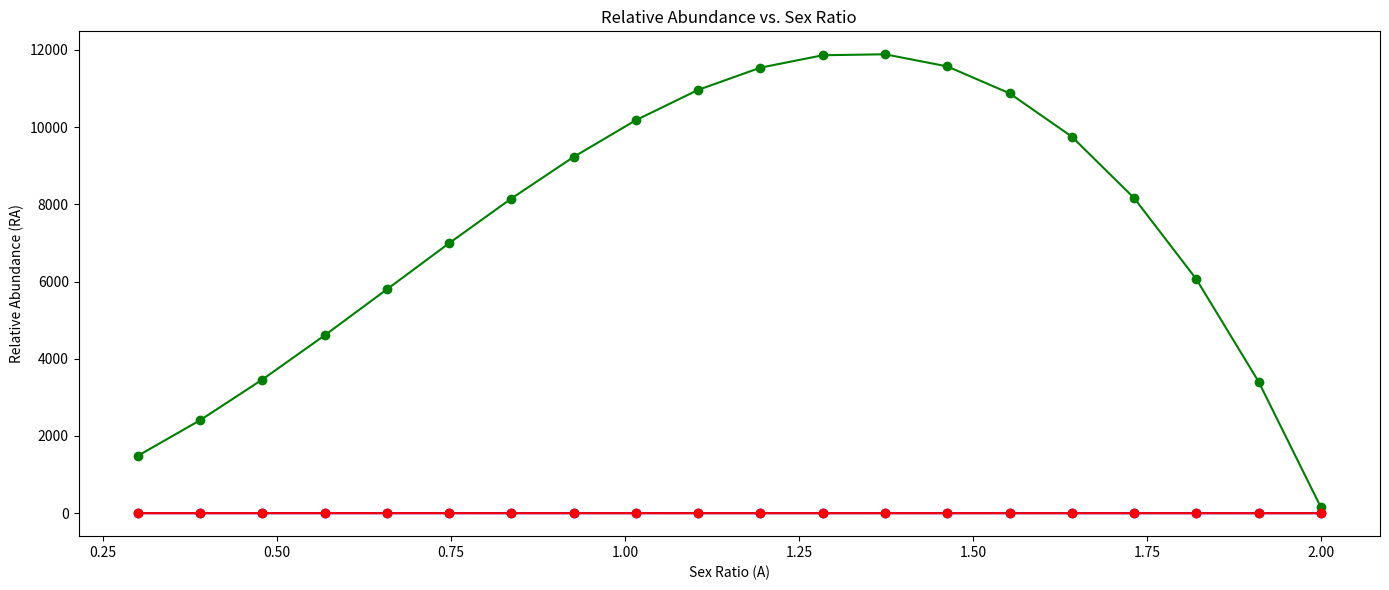

Recreate this plot in Python.
import numpy as np
import matplotlib.pyplot as plt
import math

# Parameters and initial conditions
r = 0.1  # Basic growth rate
alpha = 0.05  # Reproduction success rate coefficient
beta = 100  # Resource utilization efficiency coefficient
R = 150  # Resource
A = np.linspace(0.3, 2, 20)  # Sex ratio range
R0 = 100  # Initialize resource
gamma = 100 # The influence coefficient of sex ratio on resource utilization efficiency
S_values = [alpha *(R0-math.log(2/(math.exp((math.log(A)+3)/2)-2)))* A / (A+1) ** 2 for A in A]
E_values = [beta * (R0-math.log(2/(math.exp((math.log(A)+3)/2)-2)) - gamma * (A - 1) ** 2) * A for A in A]
mu = 0.56  # Mean of the distribution
sigma = 0.5  # Standard deviation of the distribution
Abundance_values = [(1 / (sigma * np.sqrt(2 * np.pi))) * np.exp(-((A - mu) ** 2) / (2 * sigma ** 2)) for A in A]

# Plot the reproduction success rate and resource utilization efficiency as a function of sex ratio
plt.figure(figsize=(14, 6))

# Plot and save the reproduction success rate graph
plt.plot(A, S_values, '-o', color='blue')
plt.title('Reproduction Success Rate vs. Sex Ratio')
plt.xlabel('Sex Ratio (A)')
plt.ylabel('Reproduction Success Rate (S)')
plt.savefig('reproduction_success_rate.pdf')
plt.show()

# Plot and save the resource utilization efficiency graph
plt.plot(A, E_values, '-o', color='green')
plt.title('Resource Utilization Efficiency vs. Sex Ratio')
plt.xlabel('Sex Ratio (A)')
plt.ylabel('Resource Utilization Efficiency (E)')
plt.savefig('resource_utilization_efficiency.pdf')
plt.show()

# Plot and save the relative abundance graph
plt.plot(A, Abundance_values, '-o', color='red')
plt.title('Relative Abundance vs. Sex Ratio')
plt.xlabel('Sex Ratio (A)')
plt.ylabel('Relative Abundance (RA)')
plt.tight_layout()
plt.savefig('relative_abundance.pdf')
plt.show()